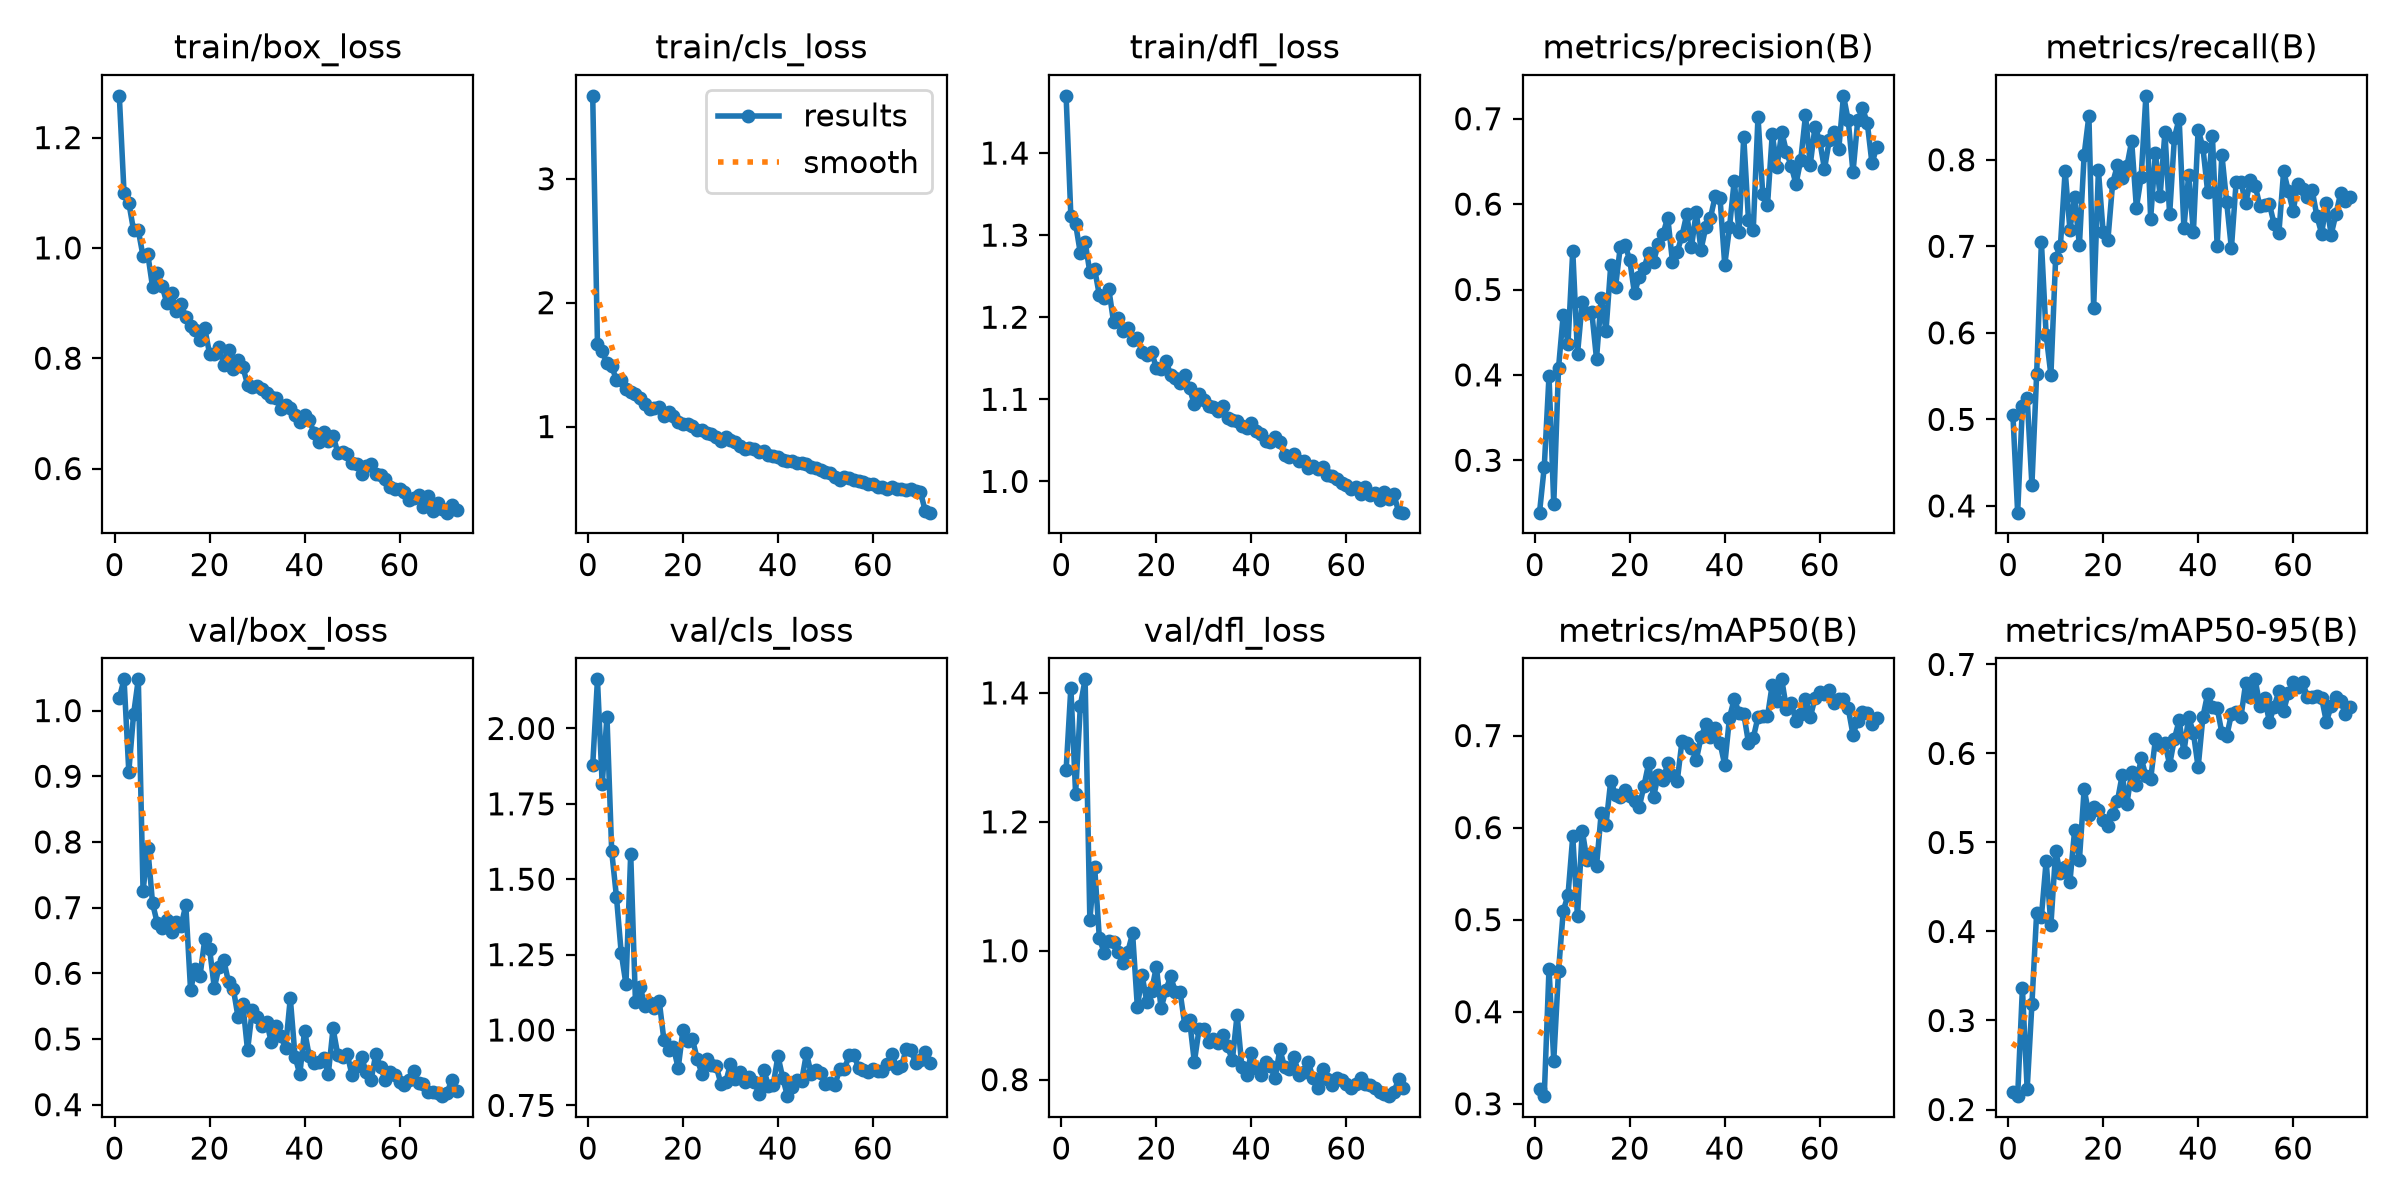

The file beside this chart, header and first rows:
epoch, time, train/box_loss, train/cls_loss, train/dfl_loss, metrics/precision(B), metrics/recall(B), metrics/mAP50(B), metrics/mAP50-95(B), val/box_loss, val/cls_loss, val/dfl_loss, lr/pg0, lr/pg1, lr/pg2
1, 85.77, 1.276, 3.67, 1.47, 0.2387, 0.5053, 0.3156, 0.2195, 1.019, 1.877, 1.28, 0.0003302, 0.0003302, 0.06731
2, 128.8, 1.099, 1.669, 1.323, 0.2921, 0.3922, 0.3083, 0.215, 1.048, 2.163, 1.408, 0.0006633, 0.0006633, 0.03431
3, 170.7, 1.082, 1.608, 1.314, 0.3988, 0.5154, 0.4467, 0.3362, 0.907, 1.814, 1.244, 0.0009954, 0.0009954, 0.001307
4, 211.7, 1.032, 1.511, 1.278, 0.2486, 0.5252, 0.347, 0.2228, 0.9941, 2.039, 1.38, 0.0009966, 0.0009966, 0.0009966
5, 252.6, 1.032, 1.49, 1.292, 0.4079, 0.4243, 0.4438, 0.3182, 1.048, 1.592, 1.421, 0.0009939, 0.0009939, 0.0009939
6, 293.6, 0.985, 1.373, 1.255, 0.4706, 0.5524, 0.5096, 0.4209, 0.7255, 1.442, 1.048, 0.0009905, 0.0009905, 0.0009905
7, 334.6, 0.9884, 1.38, 1.259, 0.4367, 0.7049, 0.5267, 0.4168, 0.7901, 1.256, 1.131, 0.0009863, 0.0009863, 0.0009863
8, 375.4, 0.9292, 1.304, 1.227, 0.5455, 0.5974, 0.5904, 0.4792, 0.7066, 1.152, 1.02, 0.0009814, 0.0009814, 0.0009814
9, 416.5, 0.9552, 1.277, 1.223, 0.4244, 0.5512, 0.5036, 0.4073, 0.6762, 1.584, 0.9972, 0.0009758, 0.0009758, 0.0009758
10, 457.6, 0.931, 1.264, 1.234, 0.4855, 0.6866, 0.5967, 0.4904, 0.6697, 1.094, 1.014, 0.0009694, 0.0009694, 0.0009694
11, 499.5, 0.9004, 1.229, 1.194, 0.4723, 0.7005, 0.5646, 0.4652, 0.6818, 1.142, 1.014, 0.0009623, 0.0009623, 0.0009623
12, 540.1, 0.9177, 1.182, 1.2, 0.474, 0.7874, 0.5721, 0.4721, 0.6625, 1.08, 0.9985, 0.0009545, 0.0009545, 0.0009545
13, 581, 0.8855, 1.139, 1.183, 0.4188, 0.7193, 0.5578, 0.4553, 0.6782, 1.09, 0.9803, 0.000946, 0.000946, 0.000946
14, 622.1, 0.8991, 1.151, 1.187, 0.4898, 0.7568, 0.6163, 0.5142, 0.6718, 1.074, 0.9988, 0.0009369, 0.0009369, 0.0009369
15, 663.2, 0.8743, 1.156, 1.173, 0.4516, 0.7012, 0.6031, 0.4804, 0.7041, 1.097, 1.027, 0.0009271, 0.0009271, 0.0009271
16, 704, 0.8589, 1.087, 1.174, 0.5285, 0.8058, 0.6511, 0.56, 0.5751, 0.9654, 0.9126, 0.0009166, 0.0009166, 0.0009166
17, 745, 0.8506, 1.114, 1.158, 0.5027, 0.8508, 0.6355, 0.5312, 0.6062, 0.9325, 0.9619, 0.0009055, 0.0009055, 0.0009055
18, 786, 0.8333, 1.087, 1.155, 0.5497, 0.6291, 0.6336, 0.5402, 0.5965, 0.9421, 0.9202, 0.0008937, 0.0008937, 0.0008937
19, 826.7, 0.854, 1.038, 1.158, 0.5525, 0.7878, 0.6408, 0.5362, 0.6519, 0.8734, 0.9375, 0.0008814, 0.0008814, 0.0008814
20, 867.6, 0.8083, 1.021, 1.138, 0.5345, 0.7161, 0.6341, 0.5255, 0.6376, 1, 0.9752, 0.0008685, 0.0008685, 0.0008685
21, 908.4, 0.8078, 1.022, 1.137, 0.4954, 0.7074, 0.6284, 0.5187, 0.5779, 0.9638, 0.9106, 0.000855, 0.000855, 0.000855
22, 949.1, 0.8203, 1.007, 1.147, 0.5151, 0.7732, 0.6223, 0.5315, 0.6098, 0.9689, 0.9388, 0.000841, 0.000841, 0.000841
23, 989.8, 0.7876, 0.9704, 1.13, 0.5251, 0.7935, 0.6456, 0.5463, 0.62, 0.9045, 0.9601, 0.0008265, 0.0008265, 0.0008265
24, 1031, 0.8155, 0.9754, 1.126, 0.5432, 0.7788, 0.6703, 0.5755, 0.5861, 0.8538, 0.9365, 0.0008115, 0.0008115, 0.0008115
25, 1073, 0.781, 0.9474, 1.12, 0.5325, 0.7924, 0.6327, 0.5433, 0.5765, 0.9033, 0.9357, 0.000796, 0.000796, 0.000796
26, 1114, 0.7973, 0.9362, 1.13, 0.5535, 0.8216, 0.6575, 0.5794, 0.5334, 0.8829, 0.8841, 0.00078, 0.00078, 0.00078
27, 1155, 0.7843, 0.9164, 1.113, 0.5651, 0.7445, 0.6513, 0.5641, 0.5538, 0.8794, 0.8919, 0.0007636, 0.0007636, 0.0007636
28, 1196, 0.7522, 0.8855, 1.094, 0.5843, 0.7801, 0.6699, 0.5949, 0.4827, 0.8214, 0.8274, 0.0007469, 0.0007469, 0.0007469
29, 1236, 0.7486, 0.9185, 1.107, 0.5323, 0.8739, 0.6568, 0.5745, 0.544, 0.826, 0.8787, 0.0007297, 0.0007297, 0.0007297
30, 1277, 0.7501, 0.8947, 1.1, 0.5441, 0.7319, 0.6506, 0.5709, 0.533, 0.8879, 0.8779, 0.0007122, 0.0007122, 0.0007122
31, 1318, 0.7443, 0.8777, 1.092, 0.563, 0.8076, 0.6941, 0.6157, 0.5193, 0.8361, 0.8579, 0.0006944, 0.0006944, 0.0006944
32, 1359, 0.7371, 0.8455, 1.091, 0.588, 0.7582, 0.6919, 0.6093, 0.5265, 0.8616, 0.8627, 0.0006763, 0.0006763, 0.0006763
33, 1399, 0.729, 0.8211, 1.086, 0.5499, 0.8315, 0.6865, 0.6118, 0.4952, 0.8289, 0.8576, 0.000658, 0.000658, 0.000658
34, 1440, 0.7284, 0.8261, 1.092, 0.5909, 0.7369, 0.6733, 0.5874, 0.5202, 0.8442, 0.8691, 0.0006394, 0.0006394, 0.0006394
35, 1481, 0.7071, 0.8188, 1.078, 0.5466, 0.8255, 0.698, 0.6164, 0.5048, 0.8291, 0.8519, 0.0006206, 0.0006206, 0.0006206
36, 1522, 0.715, 0.7962, 1.075, 0.5728, 0.8476, 0.712, 0.6371, 0.4861, 0.7871, 0.8299, 0.0006016, 0.0006016, 0.0006016
37, 1563, 0.7096, 0.8001, 1.074, 0.5841, 0.7213, 0.6988, 0.6014, 0.5622, 0.8688, 0.9006, 0.0005824, 0.0005824, 0.0005824
38, 1604, 0.6979, 0.77, 1.068, 0.6095, 0.7819, 0.7082, 0.6408, 0.4732, 0.8154, 0.8203, 0.0005632, 0.0005632, 0.0005632
39, 1644, 0.6851, 0.7663, 1.065, 0.6077, 0.7166, 0.6922, 0.6232, 0.4461, 0.8178, 0.8078, 0.0005438, 0.0005438, 0.0005438
40, 1685, 0.6969, 0.7579, 1.071, 0.5288, 0.8349, 0.668, 0.5843, 0.5126, 0.9138, 0.8412, 0.0005244, 0.0005244, 0.0005244
41, 1726, 0.6883, 0.728, 1.061, 0.5726, 0.8143, 0.7194, 0.641, 0.4736, 0.8421, 0.8186, 0.000505, 0.000505, 0.000505
42, 1767, 0.6643, 0.7251, 1.057, 0.6276, 0.763, 0.7396, 0.667, 0.4634, 0.7806, 0.8079, 0.0004856, 0.0004856, 0.0004856
43, 1808, 0.6483, 0.7186, 1.05, 0.567, 0.8275, 0.7248, 0.6518, 0.4652, 0.8093, 0.8275, 0.0004662, 0.0004662, 0.0004662
44, 1849, 0.6653, 0.7087, 1.049, 0.6789, 0.7008, 0.7237, 0.6511, 0.4712, 0.8337, 0.8204, 0.0004468, 0.0004468, 0.0004468
45, 1889, 0.6502, 0.7054, 1.054, 0.5811, 0.8057, 0.692, 0.623, 0.4464, 0.8324, 0.8026, 0.0004276, 0.0004276, 0.0004276
46, 1930, 0.6597, 0.6992, 1.048, 0.5699, 0.7512, 0.6974, 0.6191, 0.516, 0.9221, 0.8468, 0.0004084, 0.0004084, 0.0004084
47, 1971, 0.6287, 0.6712, 1.032, 0.7024, 0.6975, 0.7201, 0.6439, 0.476, 0.8551, 0.8197, 0.0003894, 0.0003894, 0.0003894
48, 2012, 0.6292, 0.6686, 1.03, 0.6117, 0.7746, 0.721, 0.6463, 0.4725, 0.8666, 0.8166, 0.0003706, 0.0003706, 0.0003706
49, 2052, 0.6272, 0.6478, 1.033, 0.5989, 0.7746, 0.7207, 0.6406, 0.4764, 0.8577, 0.8347, 0.000352, 0.000352, 0.000352
50, 2093, 0.6093, 0.6364, 1.025, 0.6817, 0.7497, 0.7553, 0.6788, 0.4447, 0.8209, 0.8077, 0.0003337, 0.0003337, 0.0003337
51, 2134, 0.6085, 0.628, 1.025, 0.6433, 0.776, 0.7379, 0.6638, 0.4594, 0.8226, 0.8124, 0.0003156, 0.0003156, 0.0003156
52, 2175, 0.5901, 0.5956, 1.016, 0.6846, 0.7702, 0.761, 0.6832, 0.472, 0.8172, 0.8272, 0.0002978, 0.0002978, 0.0002978
53, 2216, 0.6045, 0.571, 1.019, 0.6609, 0.7467, 0.729, 0.6532, 0.4492, 0.8706, 0.8018, 0.0002803, 0.0002803, 0.0002803
54, 2257, 0.6084, 0.5948, 1.016, 0.6444, 0.7475, 0.7355, 0.6626, 0.4369, 0.8706, 0.7877, 0.0002631, 0.0002631, 0.0002631
55, 2297, 0.5894, 0.5853, 1.018, 0.6236, 0.7486, 0.7155, 0.6354, 0.4773, 0.9159, 0.8172, 0.0002464, 0.0002464, 0.0002464
56, 2338, 0.5878, 0.567, 1.008, 0.6516, 0.7259, 0.723, 0.6526, 0.4578, 0.9182, 0.8009, 0.00023, 0.00023, 0.00023
57, 2379, 0.5813, 0.5592, 1.007, 0.7039, 0.7156, 0.7398, 0.6697, 0.4372, 0.8727, 0.7914, 0.000214, 0.000214, 0.000214
58, 2420, 0.5661, 0.5531, 1.003, 0.6462, 0.7869, 0.7197, 0.6478, 0.4496, 0.8657, 0.8024, 0.0001985, 0.0001985, 0.0001985
59, 2461, 0.5633, 0.5387, 0.9979, 0.6905, 0.7635, 0.7406, 0.6683, 0.445, 0.8623, 0.7994, 0.0001835, 0.0001835, 0.0001835
60, 2501, 0.5631, 0.5361, 0.9952, 0.674, 0.7408, 0.7474, 0.6798, 0.4341, 0.8711, 0.7926, 0.000169, 0.000169, 0.000169
... 12 more rows
